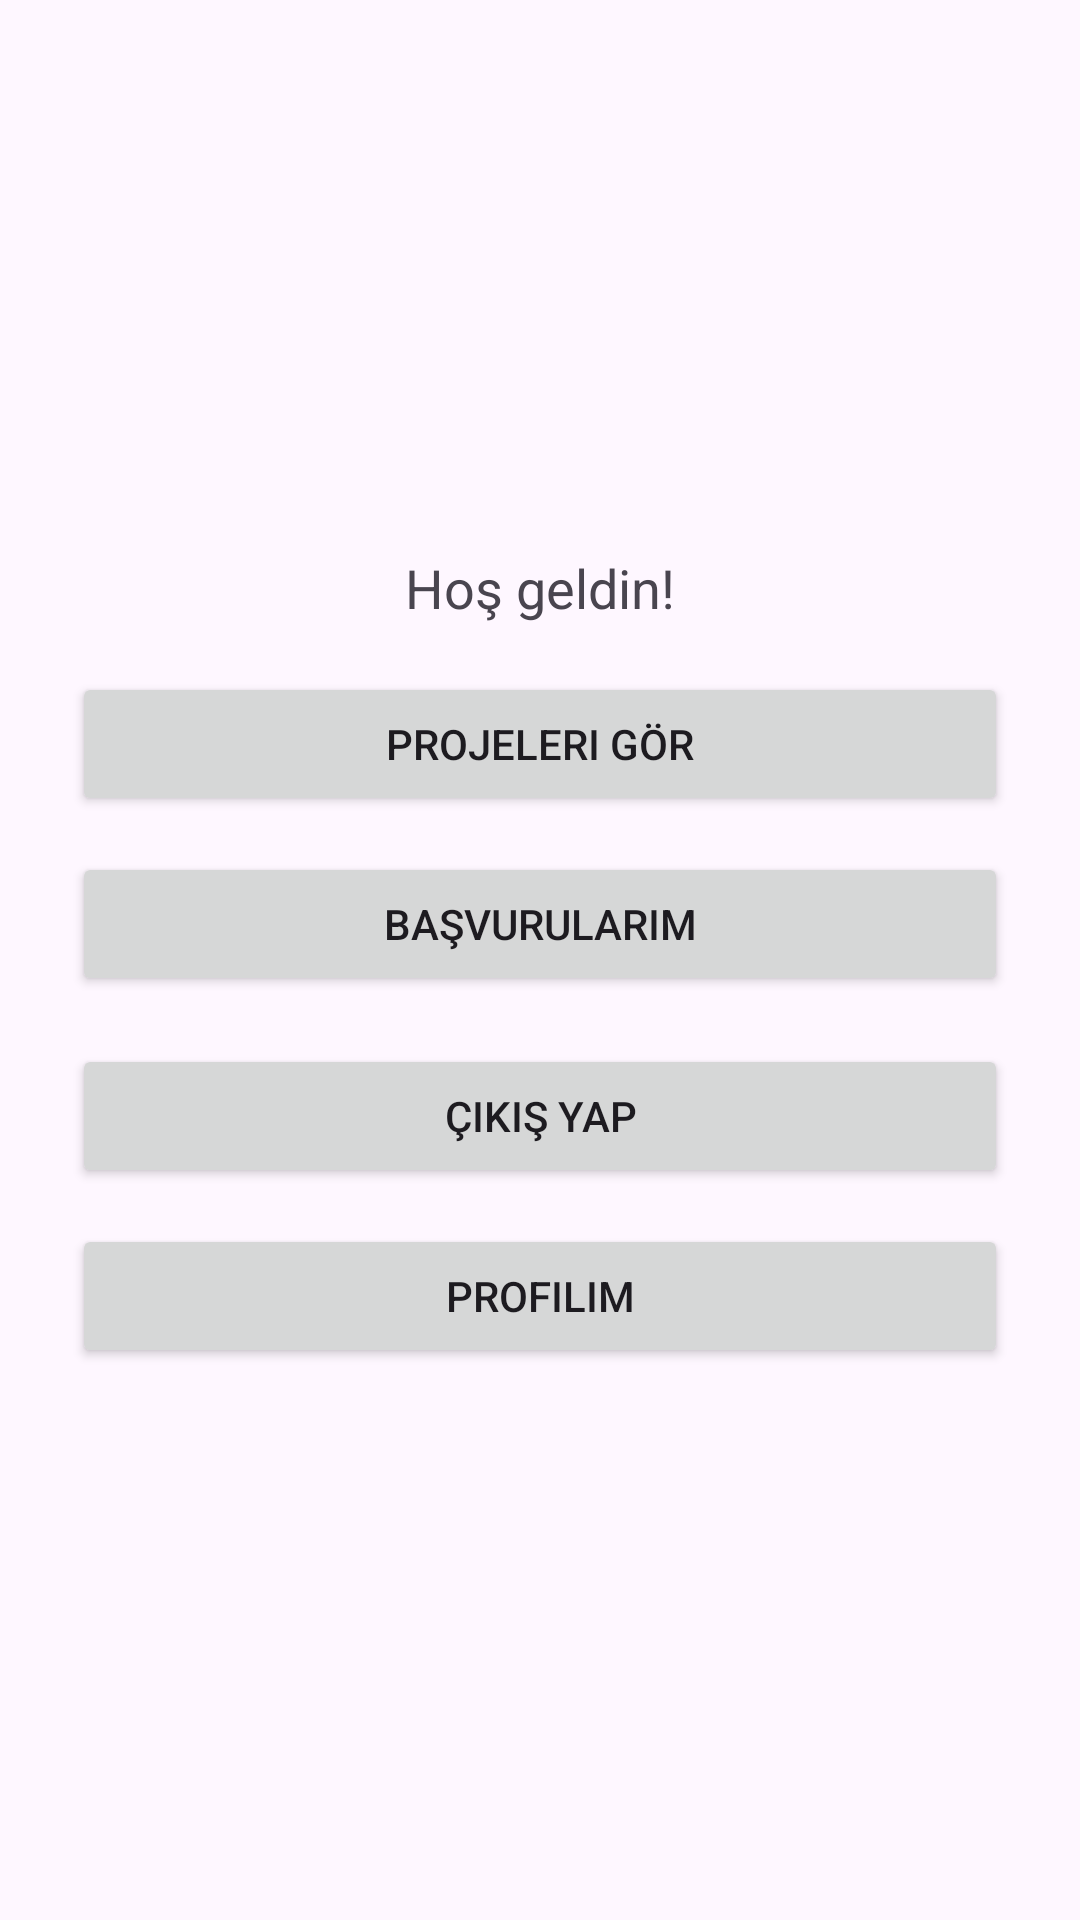

Here is an Android app screen rendered from its layout file. Give the layout XML and the strings, colors and styles it references.
<!-- AndroidManifest.xml: application theme Theme.ProjectStudentManagerr -->
<!-- res/layout/fragment_student_home.xml -->
<LinearLayout xmlns:android="http://schemas.android.com/apk/res/android"
    android:orientation="vertical" android:gravity="center"
    android:padding="24dp" android:layout_width="match_parent" android:layout_height="match_parent">
    <TextView
        android:id="@+id/tvWelcome"
        android:textSize="18sp"
        android:text="Hoş geldin!"
        android:layout_width="wrap_content" android:layout_height="wrap_content"/>
    <Button
        android:id="@+id/btnGoProjects"
        android:text="Projeleri Gör"
        android:layout_width="match_parent"
        android:layout_height="wrap_content"
        android:layout_marginTop="16dp"/>

    <Button
        android:id="@+id/btnMyApplications"
        android:text="Başvurularım"
        android:layout_width="match_parent"
        android:layout_height="wrap_content"
        android:layout_marginTop="12dp"/>
    <Button
        android:id="@+id/btnLogout"
        android:text="Çıkış Yap"
        android:layout_width="match_parent" android:layout_height="wrap_content"
        android:layout_marginTop="16dp"/>

    <Button
        android:id="@+id/btnProfile"
        android:text="Profilim"
        android:layout_width="match_parent"
        android:layout_height="wrap_content"
        android:layout_marginTop="12dp"/>







</LinearLayout>
<!-- resources referenced by this layout -->
<resources>
  <style name="Theme.ProjectStudentManagerr" parent="Base.Theme.ProjectStudentManagerr" />
  <style name="Base.Theme.ProjectStudentManagerr" parent="Theme.Material3.DayNight.NoActionBar">
          
          
      </style>
</resources>
